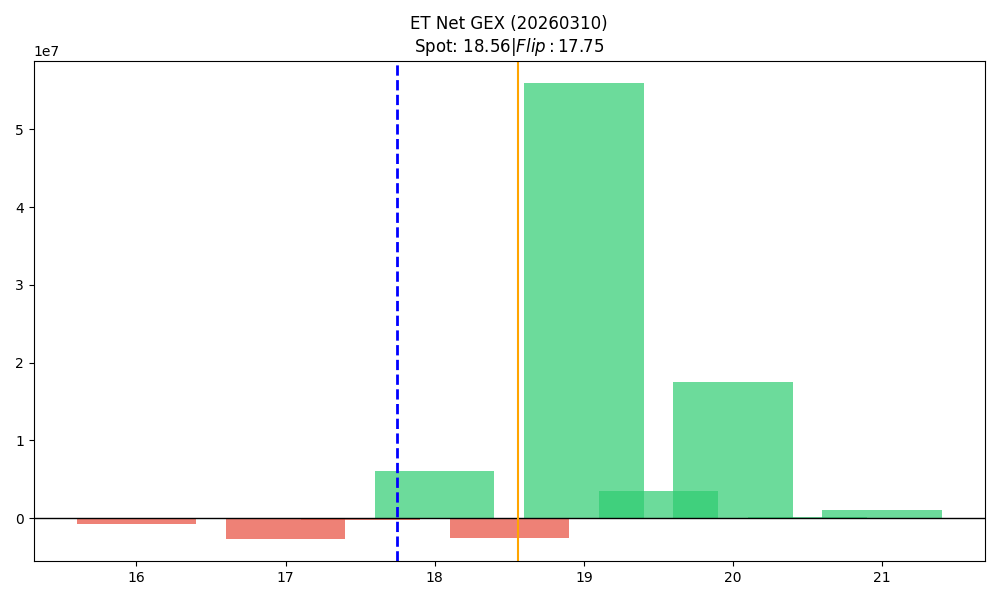

The data file committed next to this chart (first rows):
strike, call_gex, put_gex, call_dex, put_dex, net_greek_delta, net_gex
16.0, 666649, 1395262, 7589203, -1325608, 0.1999, -728613
16.5, 87734, 189204, 760620, -165112, 0.1858, -101470
17.0, 1638345, 4242542, 10814487, -2683185, 0.1476, -2604197
17.5, 23795, 244046, 107194, -189965, -0.05814, -220251
18.0, 12532796, 6420598, 33696178, -4971985, 0.4252, 6112198
18.5, 2283655, 4867200, 2931543, -3637302, -0.04996, -2583545
19.0, 58785609, 2854393, 58553541, -4563917, 0.3359, 55931215
19.5, 3579508, 23482, 2023426, -112426, 0.1538, 3556025
20.0, 17655289, 162778, 14267876, -2761088, 0.113, 17492511
20.5, 105648, 0.0, 68330, -1856, 0.07309, 105648
21.0, 1041117, 0.0, 839832, -5568, 0.06906, 1041117
